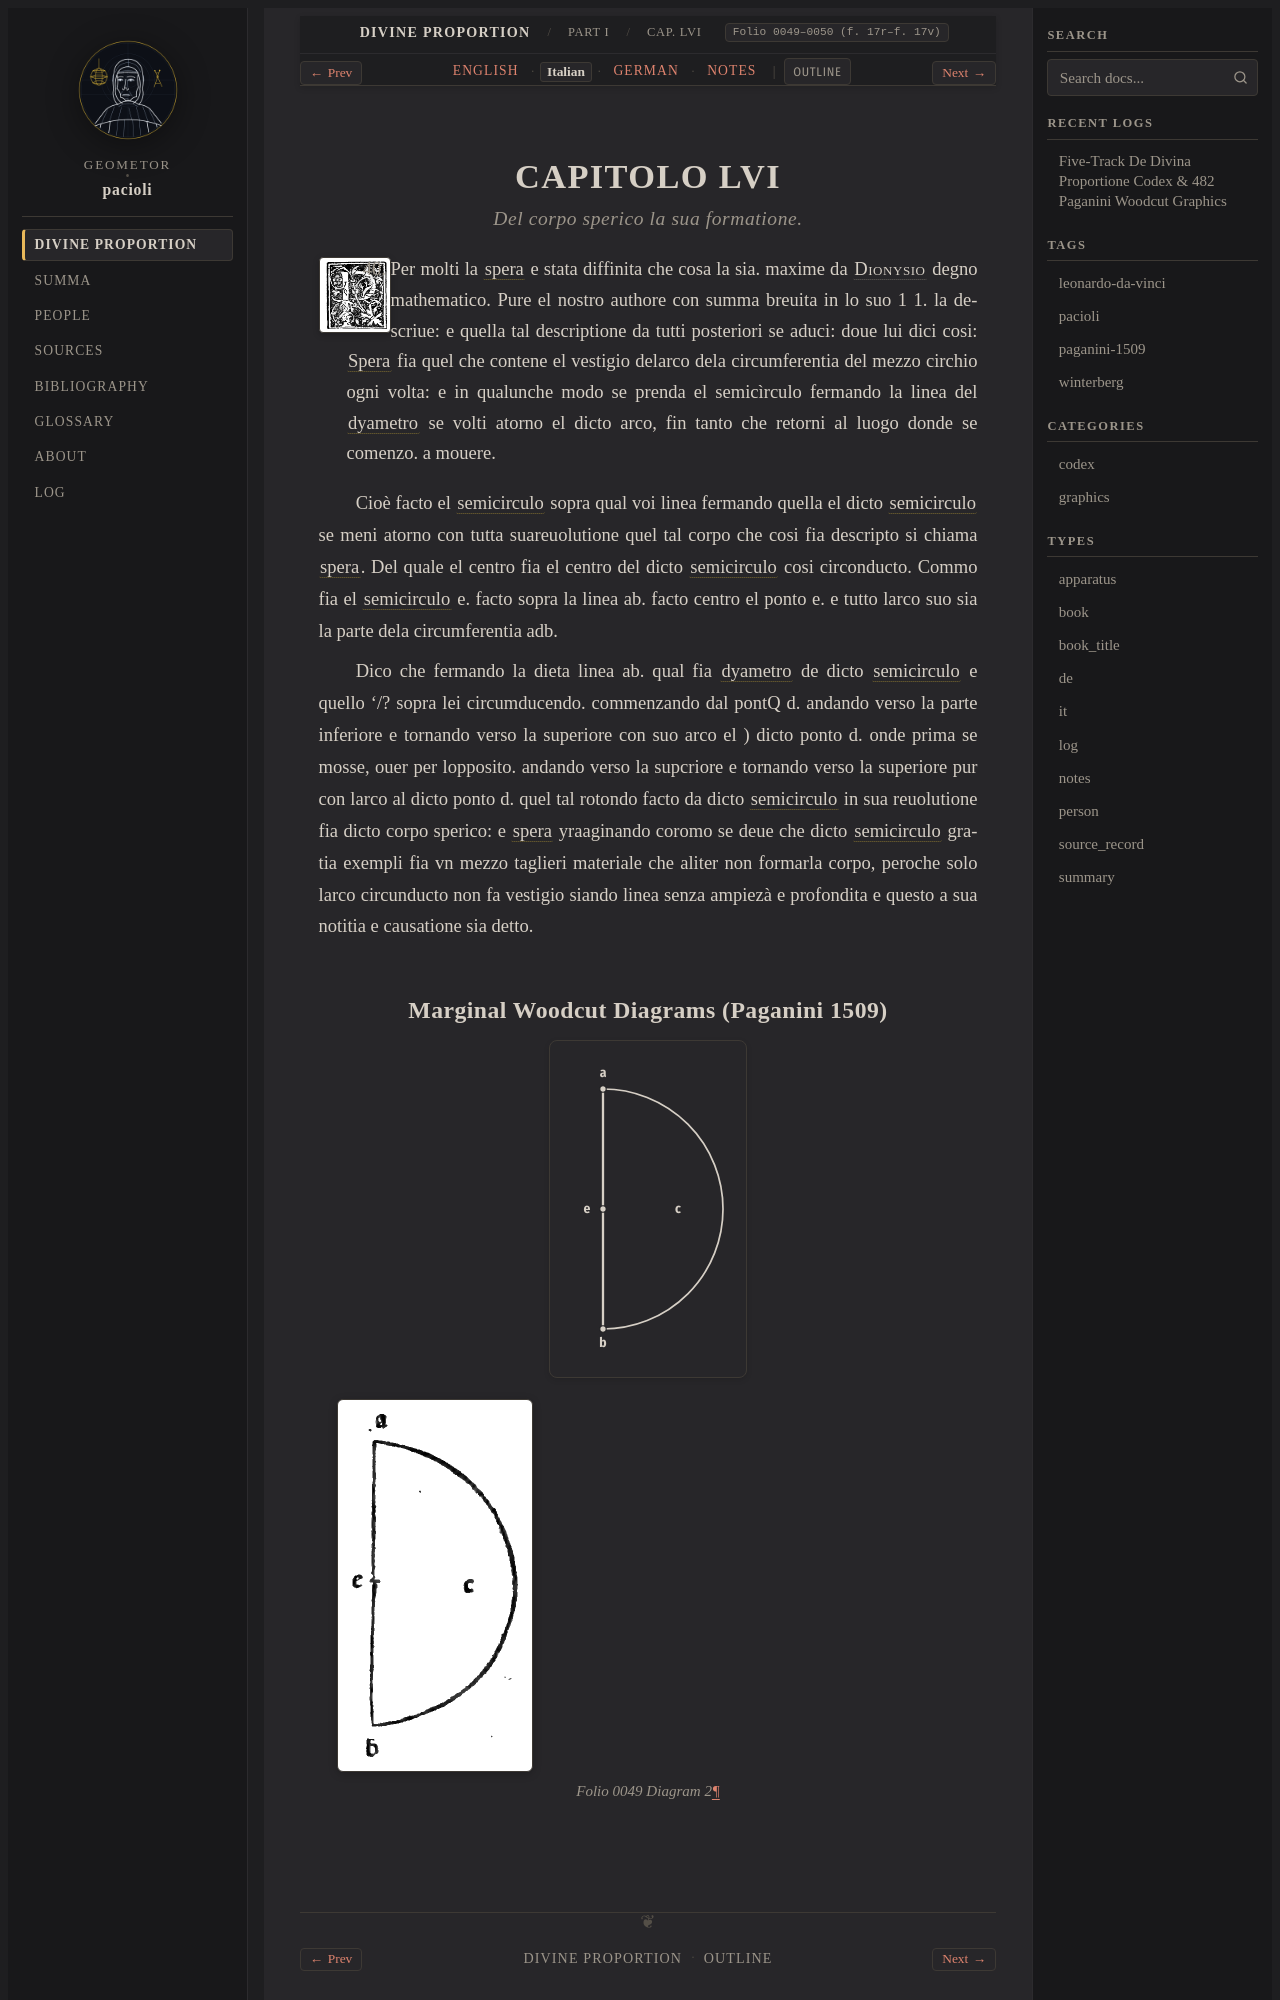

repository: geometor/pacioli · page: de_divina_proportione/compendio/cap_56/it.html · generator: sphinx

:type: it
:tracks: English: index | Italian: it | German: de | Notes: notes
:layout: book
:canonical_id: Cap. LVI
:folio: 0049–0050 (f. 17r–f. 17v)

.. _compendio-cap_56-it:

CAPITOLO LVI
============

.. rubric:: Del corpo sperico la sua formatione.

.. folio:: 0049–0050 (f. 17r–f. 17v)
   :initial: 0049.c1.png

XL. Per molti la :term:`spera <spera>` e stata diffinita che cosa la sia. maxime da :person:`Dionysio <dionysius>` degno mathematico. Pure el nostro authore con summa breuita in lo suo 1 1. la descriue: e quella tal descriptione da tutti posteriori se aduci: doue lui dici cosi: :term:`Spera <spera>` fia quel che contene el vestigio delarco dela circumferentia del mezzo circhio ogni volta: e in qualunche modo se prenda el semicìrculo fermando la linea del :term:`dyametro <dyametro>` se volti atorno el dicto arco, fin tanto che retorni al luogo donde se comenzo. a mouere.

Cioè facto el :term:`semicirculo <semicirculo>` sopra qual voi linea fermando quella el dicto :term:`semicirculo <semicirculo>` se meni atorno con tutta suareuolutione quel tal corpo che cosi fia descripto si chiama :term:`spera <spera>`. Del quale el centro fia el centro del dicto :term:`semicirculo <semicirculo>` cosi circonducto. Commo fia el :term:`semicirculo <semicirculo>` e. facto sopra la linea ab. facto centro el ponto e. e tutto larco suo sia la parte dela circumferentia adb.
